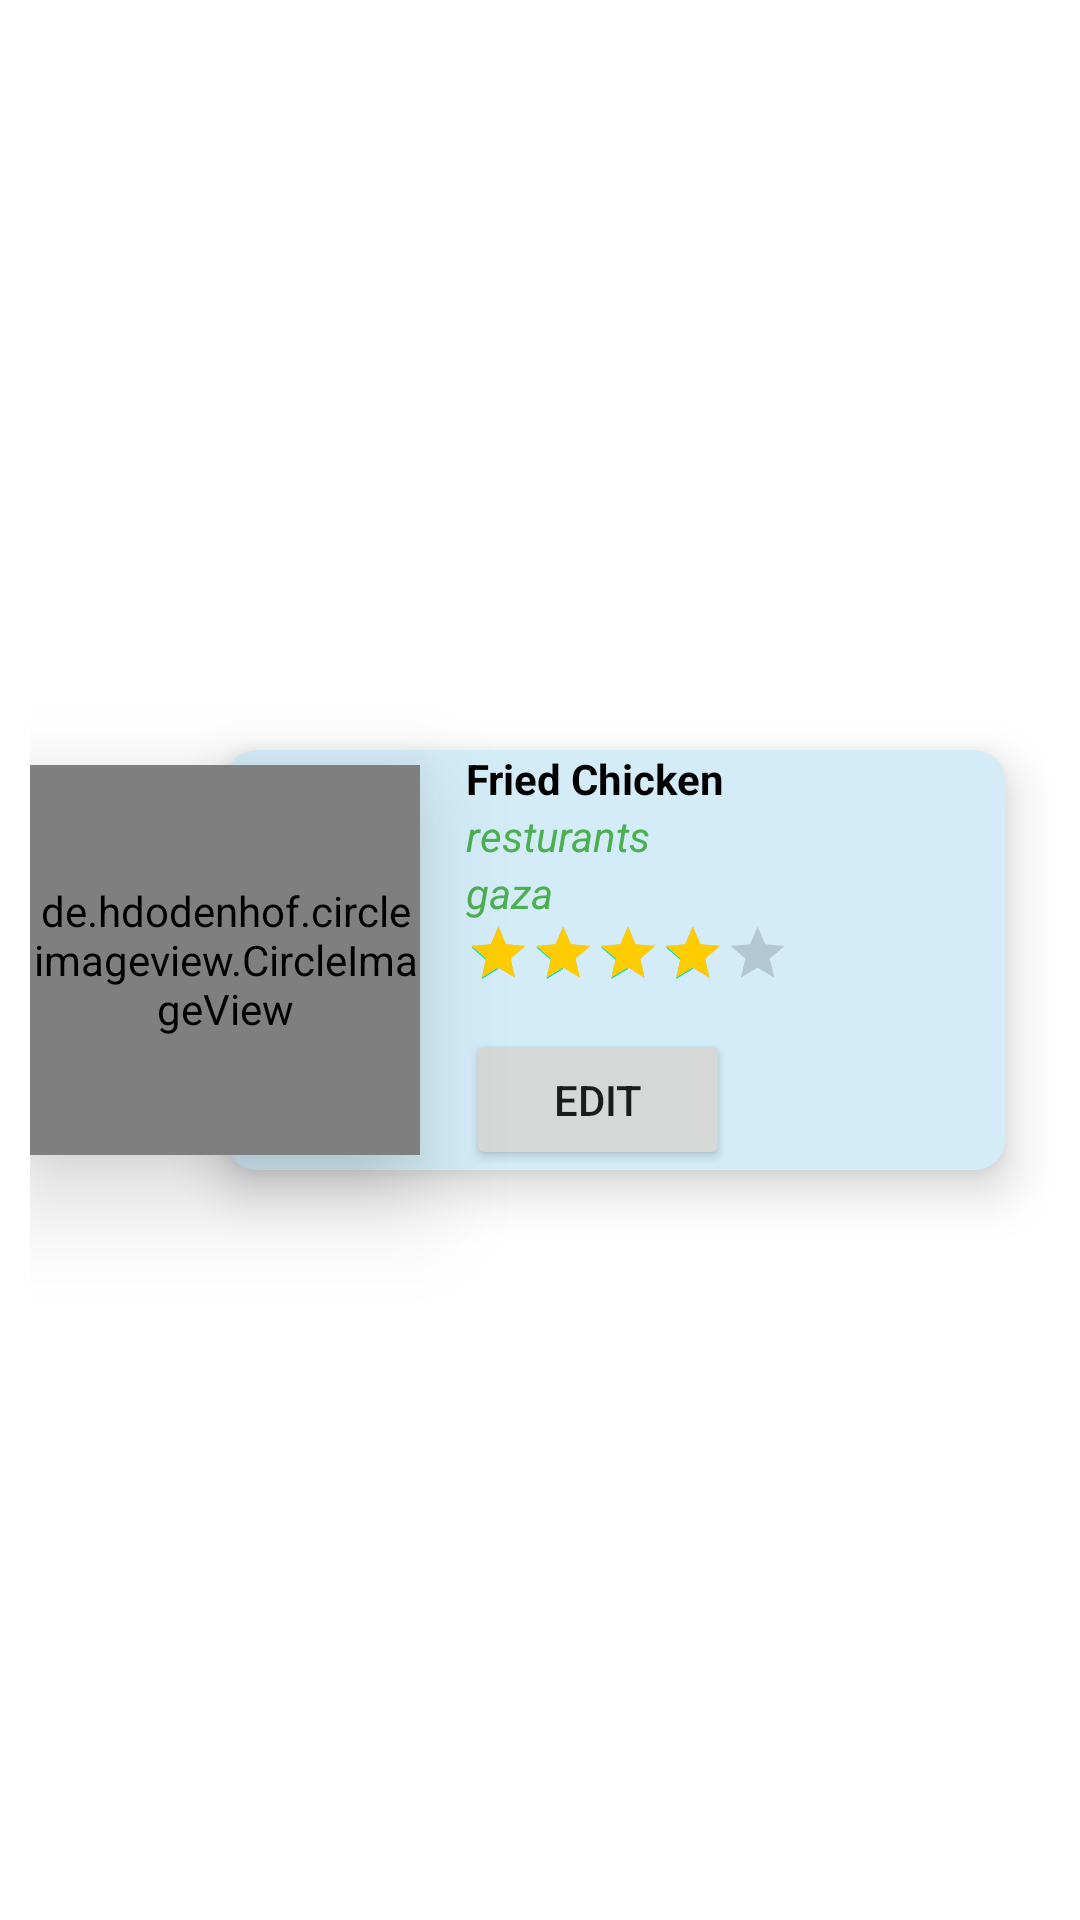

Produce the Android XML layout that renders to this screen, including the resource entries it uses.
<!-- AndroidManifest.xml: application theme Theme.RestaurantManagement -->
<!-- res/layout/show_resturants.xml -->
<?xml version="1.0" encoding="utf-8"?>
<LinearLayout xmlns:android="http://schemas.android.com/apk/res/android"
    xmlns:app="http://schemas.android.com/apk/res-auto"
    android:layout_width="match_parent"
    android:layout_height="wrap_content"
    android:layout_marginTop="20dp"
    android:gravity="center_vertical"
    android:padding="10dp">


    <de.hdodenhof.circleimageview.CircleImageView
        xmlns:app="http://schemas.android.com/apk/res-auto"
        android:id="@+id/resturant_img"
        android:layout_width="130dp"
        android:layout_height="130dp"
        android:elevation="20dp"
        android:scaleType="centerCrop"
        android:src="@drawable/purger"
        app:civ_border_color="#FF5722"
        app:civ_border_width="2dp" />


    
    <androidx.cardview.widget.CardView
        android:layout_width="match_parent"
        android:layout_height="140dp"

        android:layout_marginStart="-65dp"
        android:layout_marginEnd="15dp"
        android:backgroundTint="#D3ECF8"
        app:cardCornerRadius="10dp"
        app:cardElevation="10dp">


        <LinearLayout

            android:id="@+id/linearLayout"
            android:layout_width="match_parent"
            android:layout_height="wrap_content"
            android:layout_gravity="center_vertical"
            android:layout_marginStart="80dp"
            android:orientation="vertical">


            <TextView
                android:id="@+id/txtNameResturant"
                android:layout_width="match_parent"
                android:layout_height="match_parent"
                android:text="Fried Chicken"
                android:textColor="@color/black"
                android:textSize="14sp"
                android:textStyle="bold" />


            <TextView
                android:id="@+id/txtDescription"
                android:layout_width="match_parent"
                android:layout_height="wrap_content"
                android:text="resturants"
                android:textColor="#4CAF50"
                android:textStyle="italic" />

            <TextView
                android:id="@+id/location"
                android:layout_width="match_parent"
                android:layout_height="wrap_content"
                android:text="gaza"
                android:textColor="#4CAF50"
                android:textStyle="italic" />

            <RatingBar
                android:id="@+id/txtRateMeal"
                style="?android:attr/ratingBarStyleIndicator"
                android:layout_width="wrap_content"
                android:layout_height="wrap_content"
                android:isIndicator="true"
                android:max="5"
                android:progressTint="#FFCC01"
                android:rating="4"
                android:scaleX=".6"
                android:scaleY=".6"
                android:transformPivotX="0dp"
                android:transformPivotY="0dp"

                />

            <androidx.appcompat.widget.AppCompatButton
                android:id="@+id/edit"
                android:layout_width="wrap_content"
                android:layout_height="wrap_content"
                android:text="Edit"
                android:visibility="visible"/>


        </LinearLayout>


    </androidx.cardview.widget.CardView>


</LinearLayout>
<!-- resources referenced by this layout -->
<resources>
  <color name="black">#FF000000</color>
  <!-- drawable purger: jpg bitmap (drawable, 7951 bytes) -->
  <style name="Theme.RestaurantManagement" parent="Theme.MaterialComponents.DayNight.DarkActionBar">
          
          <item name="colorPrimary">@color/purple_500</item>
          <item name="colorPrimaryVariant">@color/purple_700</item>
          <item name="colorOnPrimary">@color/white</item>
          
          <item name="colorSecondary">@color/teal_200</item>
          <item name="colorSecondaryVariant">@color/teal_700</item>
          <item name="colorOnSecondary">@color/black</item>
          
          <item name="android:statusBarColor">?attr/colorPrimaryVariant</item>
          
      </style>
  <color name="purple_500">#FF6200EE</color>
  <color name="purple_700">#FF3700B3</color>
  <color name="white">#FFFFFFFF</color>
  <color name="teal_200">#FF03DAC5</color>
  <color name="teal_700">#FF018786</color>
</resources>
